4-way image classification set "augmented" from GitHub (Medora140/lung-cancer-detection); label vocabulary: adenocarcinoma left.lower.lobe T2 N0 M0 ib, large.cell.carcinoma left.hilum T2 N2 M0 II ia, normal, squamous.cell.carcinoma left.hilum T1 N2 M0 II ia.

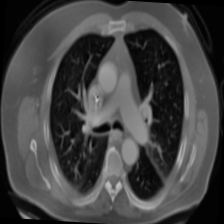
Label: large.cell.carcinoma left.hilum T2 N2 M0 II ia

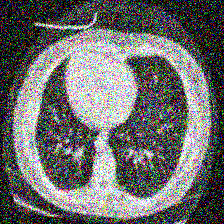
Label: normal

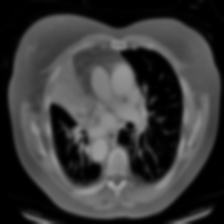
Label: adenocarcinoma left.lower.lobe T2 N0 M0 ib

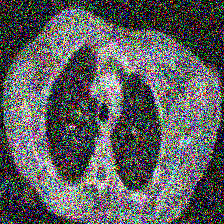
Label: squamous.cell.carcinoma left.hilum T1 N2 M0 II ia

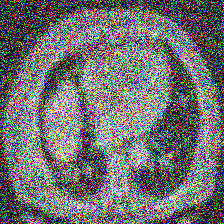
Label: large.cell.carcinoma left.hilum T2 N2 M0 II ia

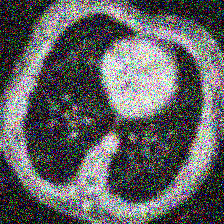
Label: normal
